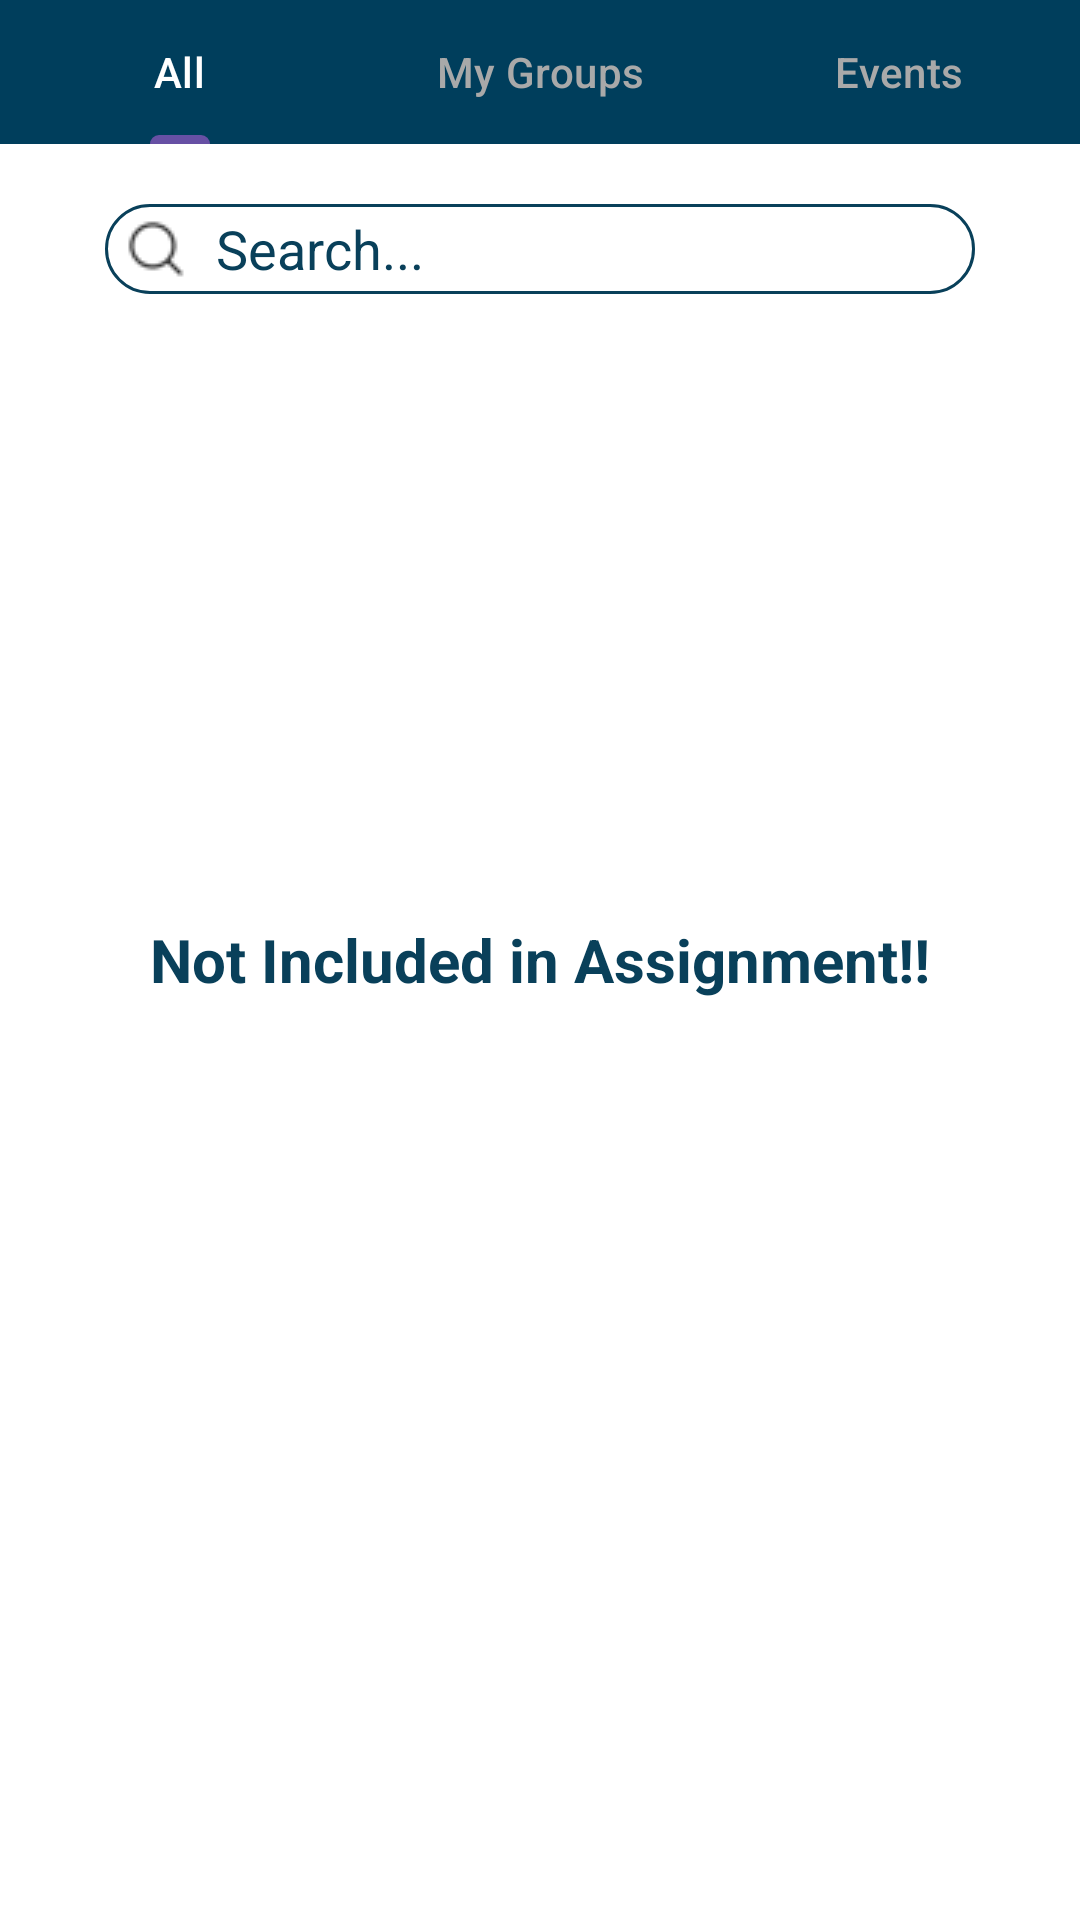

Produce the Android XML layout that renders to this screen, including the resource entries it uses.
<!-- AndroidManifest.xml: application theme Theme.NetclanExplorercopy -->
<!-- res/layout/fragment_groups.xml -->
<?xml version="1.0" encoding="utf-8"?>
<androidx.constraintlayout.widget.ConstraintLayout xmlns:android="http://schemas.android.com/apk/res/android"
    xmlns:app="http://schemas.android.com/apk/res-auto"
    xmlns:tools="http://schemas.android.com/tools"
    android:layout_width="match_parent"
    android:layout_height="match_parent"
    android:background="@color/white"
    tools:context=".MainActivity">


    <com.google.android.material.tabs.TabLayout
        android:id="@+id/tab_layout_groups"
        android:layout_width="0dp"
        android:layout_height="wrap_content"
        android:background="@color/medium_bar"
        app:layout_constraintEnd_toEndOf="parent"
        app:layout_constraintStart_toStartOf="parent"
        app:layout_constraintTop_toTopOf="parent"
        app:tabSelectedTextColor="@android:color/white"
        app:tabTextColor="@color/tab_unselected_text_color">

        <com.google.android.material.tabs.TabItem
            android:id="@+id/tab_personal"
            android:layout_width="wrap_content"
            android:layout_height="wrap_content"
            android:text="@string/all" />

        <com.google.android.material.tabs.TabItem
            android:id="@+id/tab_services"
            android:layout_width="wrap_content"
            android:layout_height="wrap_content"
            android:text="@string/my_groups" />

        <com.google.android.material.tabs.TabItem
            android:id="@+id/tab_businesses"
            android:layout_width="wrap_content"
            android:layout_height="wrap_content"
            android:text="@string/events" />
    </com.google.android.material.tabs.TabLayout>

    <androidx.constraintlayout.widget.ConstraintLayout
        android:id="@+id/search_bar_layout"
        android:layout_width="0dp"
        android:layout_height="wrap_content"
        app:layout_constraintTop_toBottomOf="@id/tab_layout_groups"
        app:layout_constraintStart_toStartOf="parent"
        app:layout_constraintEnd_toEndOf="parent"
        android:paddingVertical="20dp"
        android:paddingHorizontal="35dp">

        <EditText
            android:id="@+id/search_bar"
            android:layout_width="match_parent"
            android:layout_height="30dp"
            android:background="@drawable/search_bar_bg"
            android:drawableStart="@drawable/search_icon_resized"
            android:drawablePadding="8dp"
            android:tint="@color/text"
            android:hint="@string/search_bar_text"
            android:textColorHint="@color/text"
            android:paddingStart="5dp"
            android:paddingEnd="25dp"
            app:layout_constraintBottom_toBottomOf="parent"
            app:layout_constraintHorizontal_bias="0.27"
            app:layout_constraintStart_toStartOf="parent"
            app:layout_constraintTop_toTopOf="parent" />

    </androidx.constraintlayout.widget.ConstraintLayout>


    <TextView
        android:id="@+id/chat_text"
        android:layout_width="match_parent"
        android:layout_height="match_parent"
        android:text="@string/chat_text"
        android:gravity="center"
        android:textStyle="bold"
        android:textColor="@color/text"
        android:textSize="20sp"
        app:layout_constraintTop_toBottomOf="@+id/tab_layout_groups"
        app:layout_constraintStart_toStartOf="parent"
        app:layout_constraintEnd_toEndOf="parent"/>

</androidx.constraintlayout.widget.ConstraintLayout>
<!-- resources referenced by this layout -->
<resources>
  <color name="medium_bar">#003E5C</color>
  <color name="tab_unselected_text_color">#A9A9A9</color>
  <color name="text">#09405A</color>
  <color name="white">#FFFFFFFF</color>
  <!-- drawable search_bar_bg (drawable) -->
  <shape xmlns:android="http://schemas.android.com/apk/res/android"
      android:shape="rectangle">
      <solid android:color="#FFFFFF" />
      <stroke
          android:width="1dp"
          android:color="@color/text" />
      <corners android:radius="15dp" />
  </shape>
  <!-- drawable search_icon_resized: png bitmap (drawable, 332 bytes) -->
  <string name="all">All</string>
  <string name="chat_text">Not Included in Assignment!!</string>
  <string name="events">Events</string>
  <string name="my_groups">My Groups</string>
  <string name="search_bar_text">Search...</string>
  <style name="Theme.NetclanExplorercopy" parent="Base.Theme.NetclanExplorercopy" />
  <style name="Base.Theme.NetclanExplorercopy" parent="Theme.Material3.DayNight.NoActionBar">
          
          
      </style>
</resources>
